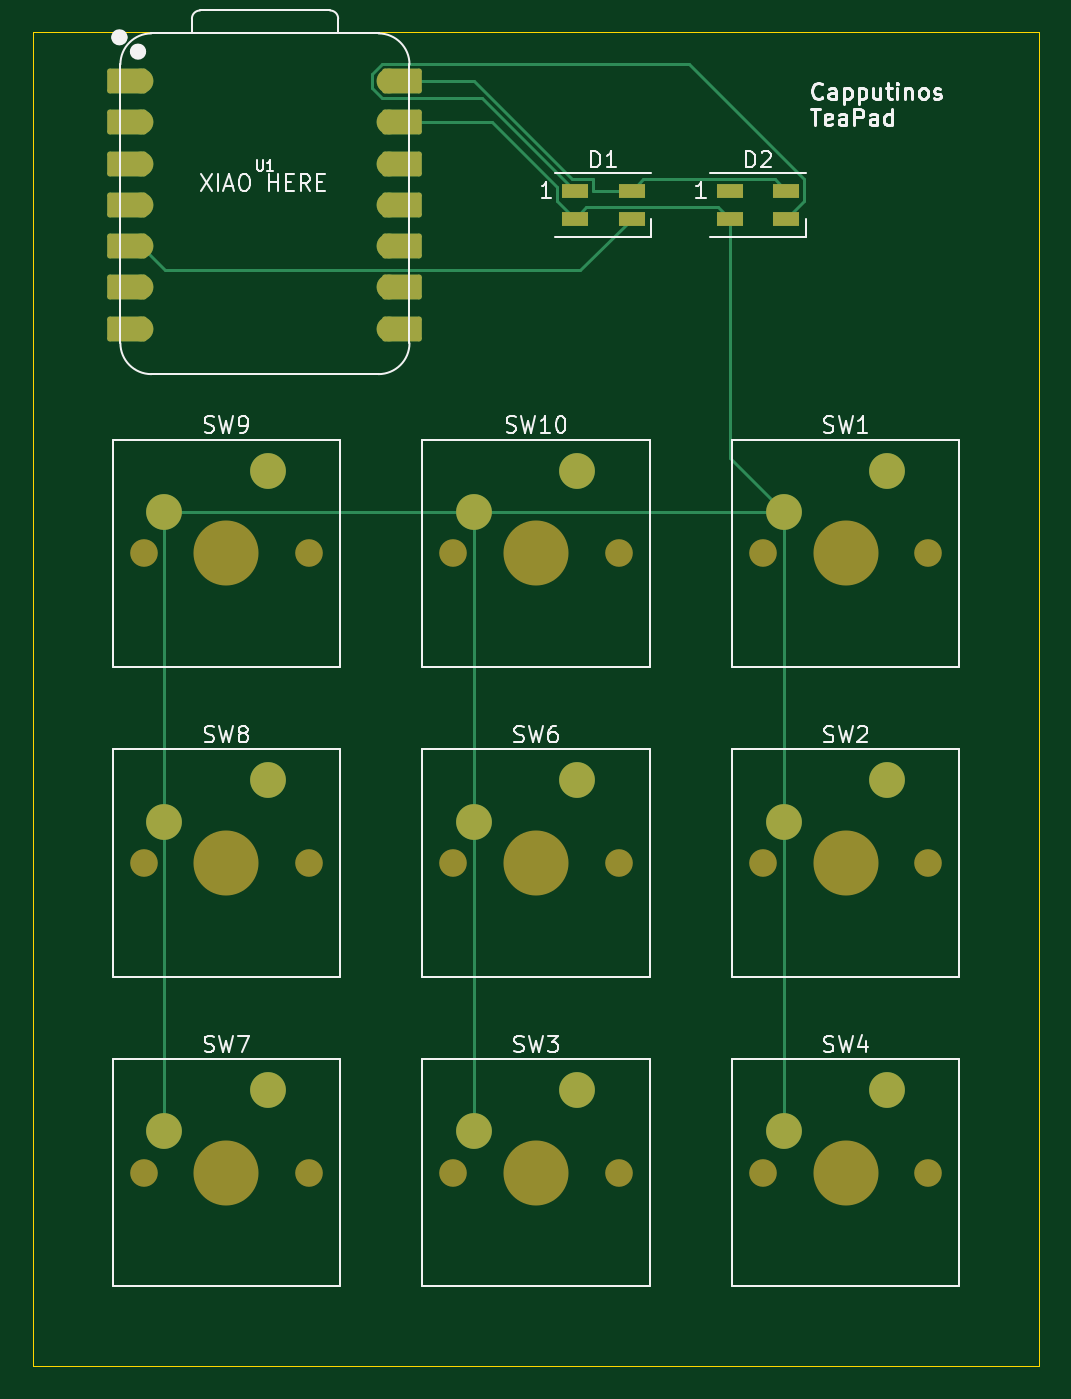
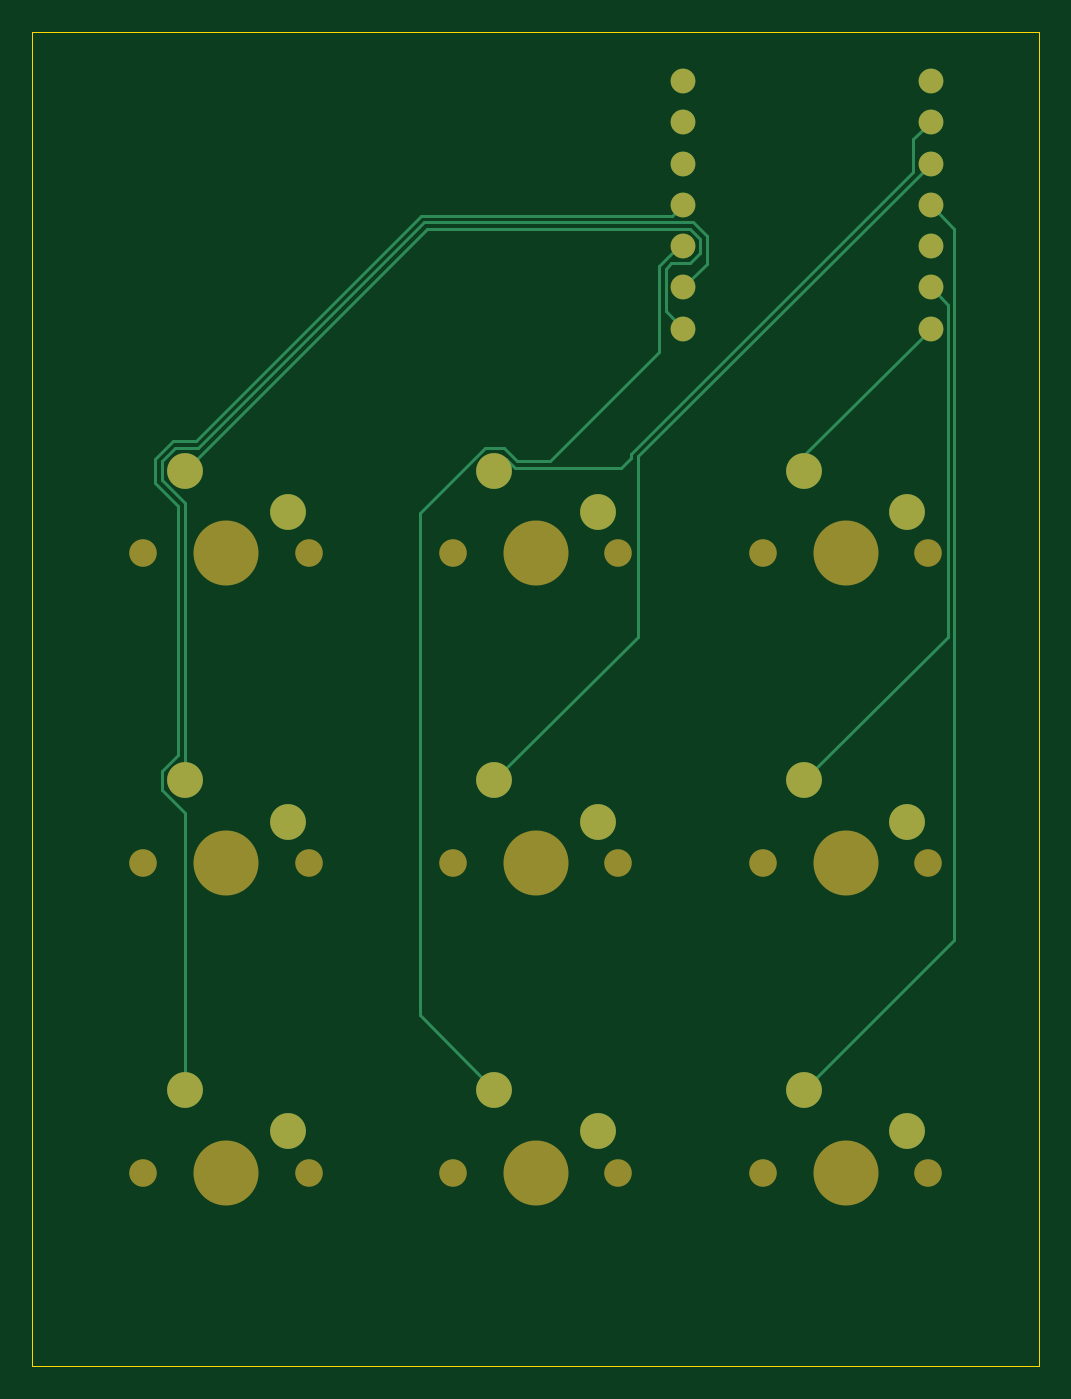
Circuit board: 9 layer files. Board 61.9 x 82.1 mm.
- bottom_copper: Hackpad-B_Cu.gbr (6258 bytes)
- bottom_mask: Hackpad-B_Mask.gbr (2339 bytes)
- paste: Hackpad-B_Paste.gbr (456 bytes)
- bottom_silk: Hackpad-B_Silkscreen.gbr (457 bytes)
- outline: Hackpad-Edge_Cuts.gbr (610 bytes)
- top_copper: Hackpad-F_Cu.gbr (6687 bytes)
- top_mask: Hackpad-F_Mask.gbr (3824 bytes)
- paste: Hackpad-F_Paste.gbr (715 bytes)
- top_silk: Hackpad-F_Silkscreen.gbr (33922 bytes)

=== bottom_copper: Hackpad-B_Cu.gbr (6258 bytes, source omitted) ===
=== bottom_mask: Hackpad-B_Mask.gbr ===
%TF.GenerationSoftware,KiCad,Pcbnew,8.0.1+b2*%
%TF.CreationDate,2025-07-27T15:44:50+02:00*%
%TF.ProjectId,Hackpad,4861636b-7061-4642-9e6b-696361645f70,rev?*%
%TF.SameCoordinates,Original*%
%TF.FileFunction,Soldermask,Bot*%
%TF.FilePolarity,Negative*%
%FSLAX46Y46*%
G04 Gerber Fmt 4.6, Leading zero omitted, Abs format (unit mm)*
G04 Created by KiCad (PCBNEW 8.0.1+b2) date 2025-07-27 15:44:50*
%MOMM*%
%LPD*%
G01*
G04 APERTURE LIST*
%ADD10C,1.700000*%
%ADD11C,4.000000*%
%ADD12C,2.200000*%
%ADD13C,1.524000*%
G04 APERTURE END LIST*
D10*
%TO.C,SW3*%
X73501250Y-111918750D03*
D11*
X78581250Y-111918750D03*
D10*
X83661250Y-111918750D03*
D12*
X81121250Y-106838750D03*
X74771250Y-109378750D03*
%TD*%
D10*
%TO.C,SW1*%
X92551250Y-73818750D03*
D11*
X97631250Y-73818750D03*
D10*
X102711250Y-73818750D03*
D12*
X100171250Y-68738750D03*
X93821250Y-71278750D03*
%TD*%
D10*
%TO.C,SW10*%
X73501250Y-73818750D03*
D11*
X78581250Y-73818750D03*
D10*
X83661250Y-73818750D03*
D12*
X81121250Y-68738750D03*
X74771250Y-71278750D03*
%TD*%
D10*
%TO.C,SW4*%
X92551250Y-111918750D03*
D11*
X97631250Y-111918750D03*
D10*
X102711250Y-111918750D03*
D12*
X100171250Y-106838750D03*
X93821250Y-109378750D03*
%TD*%
D10*
%TO.C,SW7*%
X54451250Y-111918750D03*
D11*
X59531250Y-111918750D03*
D10*
X64611250Y-111918750D03*
D12*
X62071250Y-106838750D03*
X55721250Y-109378750D03*
%TD*%
D10*
%TO.C,SW8*%
X54451250Y-92868750D03*
D11*
X59531250Y-92868750D03*
D10*
X64611250Y-92868750D03*
D12*
X62071250Y-87788750D03*
X55721250Y-90328750D03*
%TD*%
D10*
%TO.C,SW2*%
X92551250Y-92868750D03*
D11*
X97631250Y-92868750D03*
D10*
X102711250Y-92868750D03*
D12*
X100171250Y-87788750D03*
X93821250Y-90328750D03*
%TD*%
D13*
%TO.C,U1*%
X54292500Y-44767500D03*
X54292500Y-47307500D03*
X54292500Y-49847500D03*
X54292500Y-52387500D03*
X54292500Y-54927500D03*
X54292500Y-57467500D03*
X54292500Y-60007500D03*
X69532500Y-60007500D03*
X69532500Y-57467500D03*
X69532500Y-54927500D03*
X69532500Y-52387500D03*
X69532500Y-49847500D03*
X69532500Y-47307500D03*
X69532500Y-44767500D03*
%TD*%
D10*
%TO.C,SW9*%
X54451250Y-73818750D03*
D11*
X59531250Y-73818750D03*
D10*
X64611250Y-73818750D03*
D12*
X62071250Y-68738750D03*
X55721250Y-71278750D03*
%TD*%
D10*
%TO.C,SW6*%
X73501250Y-92868750D03*
D11*
X78581250Y-92868750D03*
D10*
X83661250Y-92868750D03*
D12*
X81121250Y-87788750D03*
X74771250Y-90328750D03*
%TD*%
M02*

=== paste: Hackpad-B_Paste.gbr ===
%TF.GenerationSoftware,KiCad,Pcbnew,8.0.1+b2*%
%TF.CreationDate,2025-07-27T15:44:50+02:00*%
%TF.ProjectId,Hackpad,4861636b-7061-4642-9e6b-696361645f70,rev?*%
%TF.SameCoordinates,Original*%
%TF.FileFunction,Paste,Bot*%
%TF.FilePolarity,Positive*%
%FSLAX46Y46*%
G04 Gerber Fmt 4.6, Leading zero omitted, Abs format (unit mm)*
G04 Created by KiCad (PCBNEW 8.0.1+b2) date 2025-07-27 15:44:50*
%MOMM*%
%LPD*%
G01*
G04 APERTURE LIST*
G04 APERTURE END LIST*
M02*

=== bottom_silk: Hackpad-B_Silkscreen.gbr ===
%TF.GenerationSoftware,KiCad,Pcbnew,8.0.1+b2*%
%TF.CreationDate,2025-07-27T15:44:50+02:00*%
%TF.ProjectId,Hackpad,4861636b-7061-4642-9e6b-696361645f70,rev?*%
%TF.SameCoordinates,Original*%
%TF.FileFunction,Legend,Bot*%
%TF.FilePolarity,Positive*%
%FSLAX46Y46*%
G04 Gerber Fmt 4.6, Leading zero omitted, Abs format (unit mm)*
G04 Created by KiCad (PCBNEW 8.0.1+b2) date 2025-07-27 15:44:50*
%MOMM*%
%LPD*%
G01*
G04 APERTURE LIST*
G04 APERTURE END LIST*
M02*

=== outline: Hackpad-Edge_Cuts.gbr ===
%TF.GenerationSoftware,KiCad,Pcbnew,8.0.1+b2*%
%TF.CreationDate,2025-07-27T15:44:50+02:00*%
%TF.ProjectId,Hackpad,4861636b-7061-4642-9e6b-696361645f70,rev?*%
%TF.SameCoordinates,Original*%
%TF.FileFunction,Profile,NP*%
%FSLAX46Y46*%
G04 Gerber Fmt 4.6, Leading zero omitted, Abs format (unit mm)*
G04 Created by KiCad (PCBNEW 8.0.1+b2) date 2025-07-27 15:44:50*
%MOMM*%
%LPD*%
G01*
G04 APERTURE LIST*
%TA.AperFunction,Profile*%
%ADD10C,0.050000*%
%TD*%
G04 APERTURE END LIST*
D10*
X47625000Y-41772658D02*
X109537500Y-41772658D01*
X109537500Y-123825000D01*
X47625000Y-123825000D01*
X47625000Y-41772658D01*
M02*

=== top_copper: Hackpad-F_Cu.gbr (6687 bytes, source omitted) ===
=== top_mask: Hackpad-F_Mask.gbr ===
%TF.GenerationSoftware,KiCad,Pcbnew,8.0.1+b2*%
%TF.CreationDate,2025-07-27T15:44:50+02:00*%
%TF.ProjectId,Hackpad,4861636b-7061-4642-9e6b-696361645f70,rev?*%
%TF.SameCoordinates,Original*%
%TF.FileFunction,Soldermask,Top*%
%TF.FilePolarity,Negative*%
%FSLAX46Y46*%
G04 Gerber Fmt 4.6, Leading zero omitted, Abs format (unit mm)*
G04 Created by KiCad (PCBNEW 8.0.1+b2) date 2025-07-27 15:44:50*
%MOMM*%
%LPD*%
G01*
G04 APERTURE LIST*
G04 Aperture macros list*
%AMRoundRect*
0 Rectangle with rounded corners*
0 $1 Rounding radius*
0 $2 $3 $4 $5 $6 $7 $8 $9 X,Y pos of 4 corners*
0 Add a 4 corners polygon primitive as box body*
4,1,4,$2,$3,$4,$5,$6,$7,$8,$9,$2,$3,0*
0 Add four circle primitives for the rounded corners*
1,1,$1+$1,$2,$3*
1,1,$1+$1,$4,$5*
1,1,$1+$1,$6,$7*
1,1,$1+$1,$8,$9*
0 Add four rect primitives between the rounded corners*
20,1,$1+$1,$2,$3,$4,$5,0*
20,1,$1+$1,$4,$5,$6,$7,0*
20,1,$1+$1,$6,$7,$8,$9,0*
20,1,$1+$1,$8,$9,$2,$3,0*%
G04 Aperture macros list end*
%ADD10C,1.700000*%
%ADD11C,4.000000*%
%ADD12C,2.200000*%
%ADD13R,1.600000X0.850000*%
%ADD14RoundRect,0.152400X1.063600X0.609600X-1.063600X0.609600X-1.063600X-0.609600X1.063600X-0.609600X0*%
%ADD15C,1.524000*%
%ADD16RoundRect,0.152400X-1.063600X-0.609600X1.063600X-0.609600X1.063600X0.609600X-1.063600X0.609600X0*%
G04 APERTURE END LIST*
D10*
%TO.C,SW3*%
X73501250Y-111918750D03*
D11*
X78581250Y-111918750D03*
D10*
X83661250Y-111918750D03*
D12*
X81121250Y-106838750D03*
X74771250Y-109378750D03*
%TD*%
D10*
%TO.C,SW1*%
X92551250Y-73818750D03*
D11*
X97631250Y-73818750D03*
D10*
X102711250Y-73818750D03*
D12*
X100171250Y-68738750D03*
X93821250Y-71278750D03*
%TD*%
D10*
%TO.C,SW10*%
X73501250Y-73818750D03*
D11*
X78581250Y-73818750D03*
D10*
X83661250Y-73818750D03*
D12*
X81121250Y-68738750D03*
X74771250Y-71278750D03*
%TD*%
D13*
%TO.C,D1*%
X80962500Y-51512500D03*
X80962500Y-53262500D03*
X84462500Y-53262500D03*
X84462500Y-51512500D03*
%TD*%
D10*
%TO.C,SW4*%
X92551250Y-111918750D03*
D11*
X97631250Y-111918750D03*
D10*
X102711250Y-111918750D03*
D12*
X100171250Y-106838750D03*
X93821250Y-109378750D03*
%TD*%
D13*
%TO.C,D2*%
X90487500Y-51512500D03*
X90487500Y-53262500D03*
X93987500Y-53262500D03*
X93987500Y-51512500D03*
%TD*%
D10*
%TO.C,SW7*%
X54451250Y-111918750D03*
D11*
X59531250Y-111918750D03*
D10*
X64611250Y-111918750D03*
D12*
X62071250Y-106838750D03*
X55721250Y-109378750D03*
%TD*%
D10*
%TO.C,SW8*%
X54451250Y-92868750D03*
D11*
X59531250Y-92868750D03*
D10*
X64611250Y-92868750D03*
D12*
X62071250Y-87788750D03*
X55721250Y-90328750D03*
%TD*%
D10*
%TO.C,SW2*%
X92551250Y-92868750D03*
D11*
X97631250Y-92868750D03*
D10*
X102711250Y-92868750D03*
D12*
X100171250Y-87788750D03*
X93821250Y-90328750D03*
%TD*%
D14*
%TO.C,U1*%
X53457500Y-44767500D03*
D15*
X54292500Y-44767500D03*
D14*
X53457500Y-47307500D03*
D15*
X54292500Y-47307500D03*
D14*
X53457500Y-49847500D03*
D15*
X54292500Y-49847500D03*
D14*
X53457500Y-52387500D03*
D15*
X54292500Y-52387500D03*
D14*
X53457500Y-54927500D03*
D15*
X54292500Y-54927500D03*
D14*
X53457500Y-57467500D03*
D15*
X54292500Y-57467500D03*
D14*
X53457500Y-60007500D03*
D15*
X54292500Y-60007500D03*
X69532500Y-60007500D03*
D16*
X70367500Y-60007500D03*
D15*
X69532500Y-57467500D03*
D16*
X70367500Y-57467500D03*
D15*
X69532500Y-54927500D03*
D16*
X70367500Y-54927500D03*
D15*
X69532500Y-52387500D03*
D16*
X70367500Y-52387500D03*
D15*
X69532500Y-49847500D03*
D16*
X70367500Y-49847500D03*
D15*
X69532500Y-47307500D03*
D16*
X70367500Y-47307500D03*
D15*
X69532500Y-44767500D03*
D16*
X70367500Y-44767500D03*
%TD*%
D10*
%TO.C,SW9*%
X54451250Y-73818750D03*
D11*
X59531250Y-73818750D03*
D10*
X64611250Y-73818750D03*
D12*
X62071250Y-68738750D03*
X55721250Y-71278750D03*
%TD*%
D10*
%TO.C,SW6*%
X73501250Y-92868750D03*
D11*
X78581250Y-92868750D03*
D10*
X83661250Y-92868750D03*
D12*
X81121250Y-87788750D03*
X74771250Y-90328750D03*
%TD*%
M02*

=== paste: Hackpad-F_Paste.gbr ===
%TF.GenerationSoftware,KiCad,Pcbnew,8.0.1+b2*%
%TF.CreationDate,2025-07-27T15:44:50+02:00*%
%TF.ProjectId,Hackpad,4861636b-7061-4642-9e6b-696361645f70,rev?*%
%TF.SameCoordinates,Original*%
%TF.FileFunction,Paste,Top*%
%TF.FilePolarity,Positive*%
%FSLAX46Y46*%
G04 Gerber Fmt 4.6, Leading zero omitted, Abs format (unit mm)*
G04 Created by KiCad (PCBNEW 8.0.1+b2) date 2025-07-27 15:44:50*
%MOMM*%
%LPD*%
G01*
G04 APERTURE LIST*
%ADD10R,1.600000X0.850000*%
G04 APERTURE END LIST*
D10*
%TO.C,D1*%
X80962500Y-51512500D03*
X80962500Y-53262500D03*
X84462500Y-53262500D03*
X84462500Y-51512500D03*
%TD*%
%TO.C,D2*%
X90487500Y-51512500D03*
X90487500Y-53262500D03*
X93987500Y-53262500D03*
X93987500Y-51512500D03*
%TD*%
M02*

=== top_silk: Hackpad-F_Silkscreen.gbr (33922 bytes, source omitted) ===
